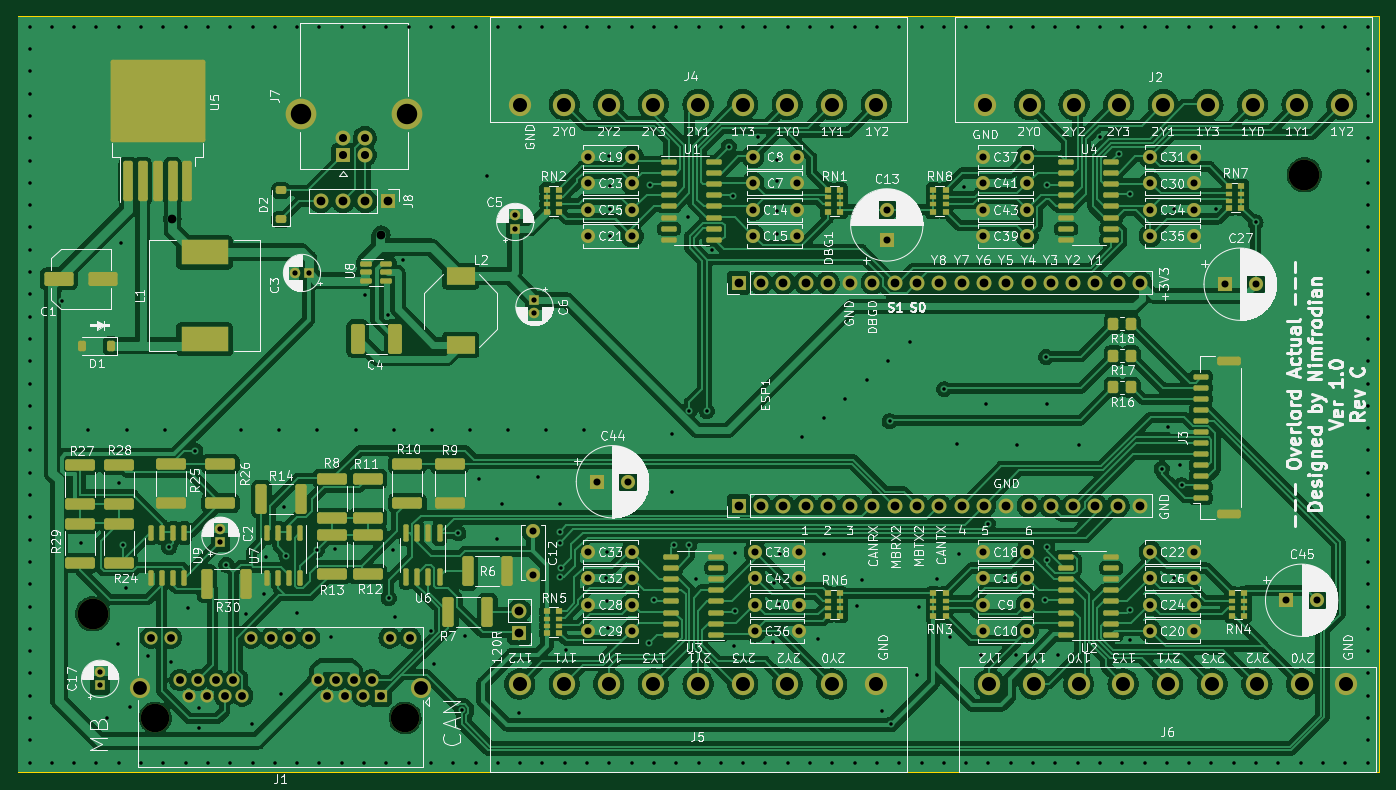
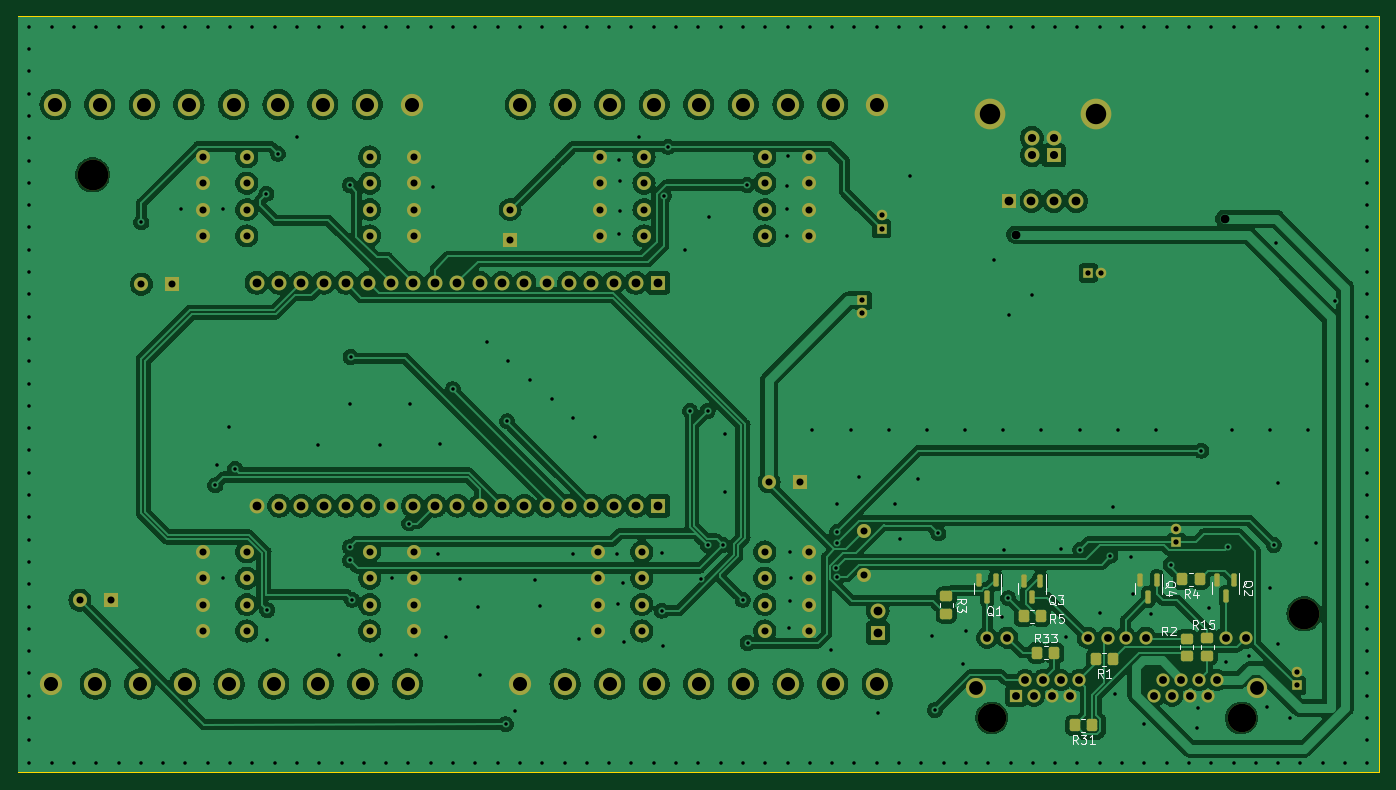
Circuit board: 11 layer files. Board 155.1 x 86.1 mm.
- bottom_copper: Overlord-B_Cu.gbl (608612 bytes)
- bottom_mask: Overlord-B_Mask.gbs (8725 bytes)
- paste: Overlord-B_Paste.gbp (2334 bytes)
- bottom_silk: Overlord-B_Silkscreen.gbo (25562 bytes)
- outline: Overlord-Edge_Cuts.gm1 (683 bytes)
- top_copper: Overlord-F_Cu.gtl (889873 bytes)
- top_mask: Overlord-F_Mask.gts (16063 bytes)
- paste: Overlord-F_Paste.gtp (9739 bytes)
- top_silk: Overlord-F_Silkscreen.gto (329068 bytes)
- drill: Overlord-NPTH.drl (458 bytes)
- drill: Overlord-PTH.drl (8474 bytes)

=== bottom_copper: Overlord-B_Cu.gbl (608612 bytes, source omitted) ===
=== bottom_mask: Overlord-B_Mask.gbs (8725 bytes, source omitted) ===
=== paste: Overlord-B_Paste.gbp (2334 bytes, source withheld) ===
=== bottom_silk: Overlord-B_Silkscreen.gbo (25562 bytes, source omitted) ===
=== outline: Overlord-Edge_Cuts.gm1 ===
%TF.GenerationSoftware,KiCad,Pcbnew,7.0.10*%
%TF.CreationDate,2024-07-06T13:46:38+02:00*%
%TF.ProjectId,Overlord,4f766572-6c6f-4726-942e-6b696361645f,rev?*%
%TF.SameCoordinates,Original*%
%TF.FileFunction,Profile,NP*%
%FSLAX46Y46*%
G04 Gerber Fmt 4.6, Leading zero omitted, Abs format (unit mm)*
G04 Created by KiCad (PCBNEW 7.0.10) date 2024-07-06 13:46:38*
%MOMM*%
%LPD*%
G01*
G04 APERTURE LIST*
%TA.AperFunction,Profile*%
%ADD10C,0.050000*%
%TD*%
G04 APERTURE END LIST*
D10*
X25400000Y-111500000D02*
X25400000Y-25400000D01*
X25400000Y-25400000D02*
X180500000Y-25400000D01*
X180500000Y-25400000D02*
X180500000Y-111500000D01*
X180500000Y-111500000D02*
X25400000Y-111500000D01*
M02*

=== top_copper: Overlord-F_Cu.gtl (889873 bytes, source omitted) ===
=== top_mask: Overlord-F_Mask.gts (16063 bytes, source omitted) ===
=== paste: Overlord-F_Paste.gtp (9739 bytes, source omitted) ===
=== top_silk: Overlord-F_Silkscreen.gto (329068 bytes, source omitted) ===
=== drill: Overlord-NPTH.drl ===
M48
; DRILL file {KiCad 7.0.10} date Sat Jul  6 13:46:40 2024
; FORMAT={-:-/ absolute / metric / decimal}
; #@! TF.CreationDate,2024-07-06T13:46:40+02:00
; #@! TF.GenerationSoftware,Kicad,Pcbnew,7.0.10
; #@! TF.FileFunction,NonPlated,1,2,NPTH
FMAT,2
METRIC
; #@! TA.AperFunction,NonPlated,NPTH,ComponentDrill
T1C3.250
; #@! TA.AperFunction,NonPlated,NPTH,ComponentDrill
T2C3.500
%
G90
G05
T1
X41.09Y-105.31
X69.54Y-105.31
T2
X33.96Y-93.45
X171.96Y-43.45
M30

=== drill: Overlord-PTH.drl (8474 bytes, source omitted) ===
